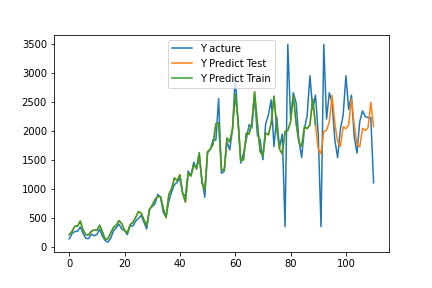

The file beside this chart, header and first rows:
, pred, act
0, 214.4, 141.0
1, 270.5, 231
2, 360, 268.0
3, 361.4, 272.0
4, 450.1, 349
5, 296.2, 237
6, 213.8, 150.0
7, 210.2, 147.0
8, 274.3, 223
9, 294.2, 195.0
10, 290.6, 218
11, 378.8, 310.0
12, 263, 190.0
13, 138.5, 112.0
14, 145, 86.0
15, 244.2, 154.0
16, 341, 283.0
17, 378.7, 331
18, 456.8, 398.0
19, 404.4, 311.0
20, 287.7, 283.0
21, 247, 215.0
22, 386.5, 363.0
23, 427.3, 365
24, 509.6, 446
25, 613.3, 494.0
26, 588.7, 549.0
27, 470.1, 428
28, 371.5, 312
29, 643, 658.0
30, 726.1, 699.0
31, 821.6, 746.0
32, 873.6, 909
33, 872.2, 861.0
34, 668.9, 596.0
35, 508.9, 521.0
36, 908.7, 794.0
37, 1007, 948
38, 1194, 1077
39, 1148, 1119
40, 1249, 1182
41, 931.2, 928
42, 777.3, 878.0
43, 1273, 1313
44, 1228, 1230
45, 1418, 1466
46, 1361, 1346
47, 1628, 1539
48, 1101, 1169
49, 987.9, 861.0
50, 1648, 1629
51, 1690, 1686
52, 1775, 1854
53, 2127, 1844
54, 2147, 2564
55, 1353, 1274
56, 1312, 1304
57, 1884, 1821
58, 1818, 1677
59, 2036, 2022
... 51 more rows
